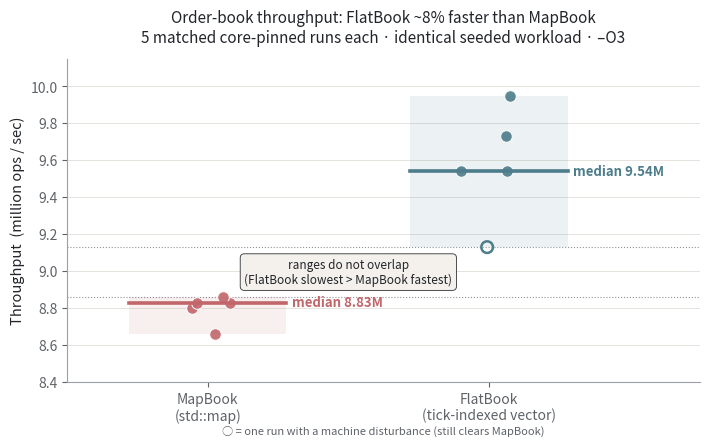

Write Python code to recreate this figure.
import matplotlib
matplotlib.use("Agg")  # no display needed, write straight to file
import matplotlib.pyplot as plt
import numpy as np

# --- Measured data: 5 matched, core-pinned runs each (Jul 1 2026) ---
# throughput in millions of ops/sec
mapbook  = [8.66, 8.83, 8.86, 8.80, 8.83]
flatbook = [9.95, 9.54, 9.54, 9.73, 9.13]   # 9.13 = one disturbed run (see README)
disturbed_flat = 9.13                         # mark it honestly

map_med  = float(np.median(mapbook))
flat_med = float(np.median(flatbook))
edge_pct = (flat_med / map_med - 1) * 100

MAP_C  = "#c1666b"   # muted red
FLAT_C = "#4d7c8a"   # muted teal
INK    = "#22252a"

fig, ax = plt.subplots(figsize=(7.2, 4.6), dpi=150)

groups = [("MapBook", mapbook, map_med, MAP_C, 0),
          ("FlatBook", flatbook, flat_med, FLAT_C, 1)]

rng = np.random.default_rng(7)  # seeded jitter for reproducibility
for name, data, med, color, x in groups:
    # shaded range band
    ax.add_patch(plt.Rectangle((x - 0.28, min(data)), 0.56, max(data) - min(data),
                               facecolor=color, alpha=0.10, edgecolor="none", zorder=1))
    # individual run points (jittered)
    for v in data:
        jx = x + rng.uniform(-0.10, 0.10)
        if name == "FlatBook" and v == disturbed_flat:
            ax.scatter(jx, v, s=70, facecolors="none", edgecolors=color,
                       linewidths=1.8, zorder=3)  # open marker = disturbed run
        else:
            ax.scatter(jx, v, s=70, color=color, alpha=0.9, zorder=3,
                       edgecolors="white", linewidths=0.8)
    # median line
    ax.plot([x - 0.28, x + 0.28], [med, med], color=color, lw=2.6, zorder=4)
    ax.annotate(f"median {med:.2f}M", (x + 0.30, med), va="center", ha="left",
                fontsize=9.5, color=color, fontweight="bold")

# non-overlap guide: MapBook max vs FlatBook min
ax.axhline(max(mapbook), color=INK, lw=0.8, ls=":", alpha=0.5, zorder=2)
ax.axhline(min(flatbook), color=INK, lw=0.8, ls=":", alpha=0.5, zorder=2)
ax.annotate("ranges do not overlap\n(FlatBook slowest > MapBook fastest)",
            xy=(0.5, (max(mapbook) + min(flatbook)) / 2),
            ha="center", va="center", fontsize=8.5, color=INK,
            bbox=dict(boxstyle="round,pad=0.35", fc="#f4f1ec", ec=INK, lw=0.6, alpha=0.95),
            zorder=5)

ax.set_xticks([0, 1])
ax.set_xticklabels(["MapBook\n(std::map)", "FlatBook\n(tick-indexed vector)"], fontsize=10)
ax.set_ylabel("Throughput  (million ops / sec)", fontsize=10.5, color=INK)
ax.set_title(f"Order-book throughput: FlatBook ~{edge_pct:.0f}% faster than MapBook\n"
             f"5 matched core-pinned runs each · identical seeded workload · –O3",
             fontsize=11, color=INK, pad=12)
ax.set_xlim(-0.5, 1.75)
ax.set_ylim(8.4, 10.15)
ax.spines[["top", "right"]].set_visible(False)
ax.spines[["left", "bottom"]].set_color("#9aa0a6")
ax.tick_params(colors="#5f6368")
ax.grid(axis="y", color="#e6e3de", lw=0.7, zorder=0)
ax.set_axisbelow(True)

# footnote on the open marker
ax.annotate("○ = one run with a machine disturbance (still clears MapBook)",
            xy=(0.5, -0.16), xycoords="axes fraction", ha="center",
            fontsize=8, color="#5f6368")

fig.tight_layout()
out = "benchmark_throughput.png"
fig.savefig(out, bbox_inches="tight", facecolor="white")
print(f"wrote {out}")
print(f"MapBook median {map_med:.2f}M (range {min(mapbook)}-{max(mapbook)})")
print(f"FlatBook median {flat_med:.2f}M (range {min(flatbook)}-{max(flatbook)})")
print(f"edge {edge_pct:.1f}%  | non-overlap: FlatBook min {min(flatbook)} > MapBook max {max(mapbook)} = {min(flatbook) > max(mapbook)}")
